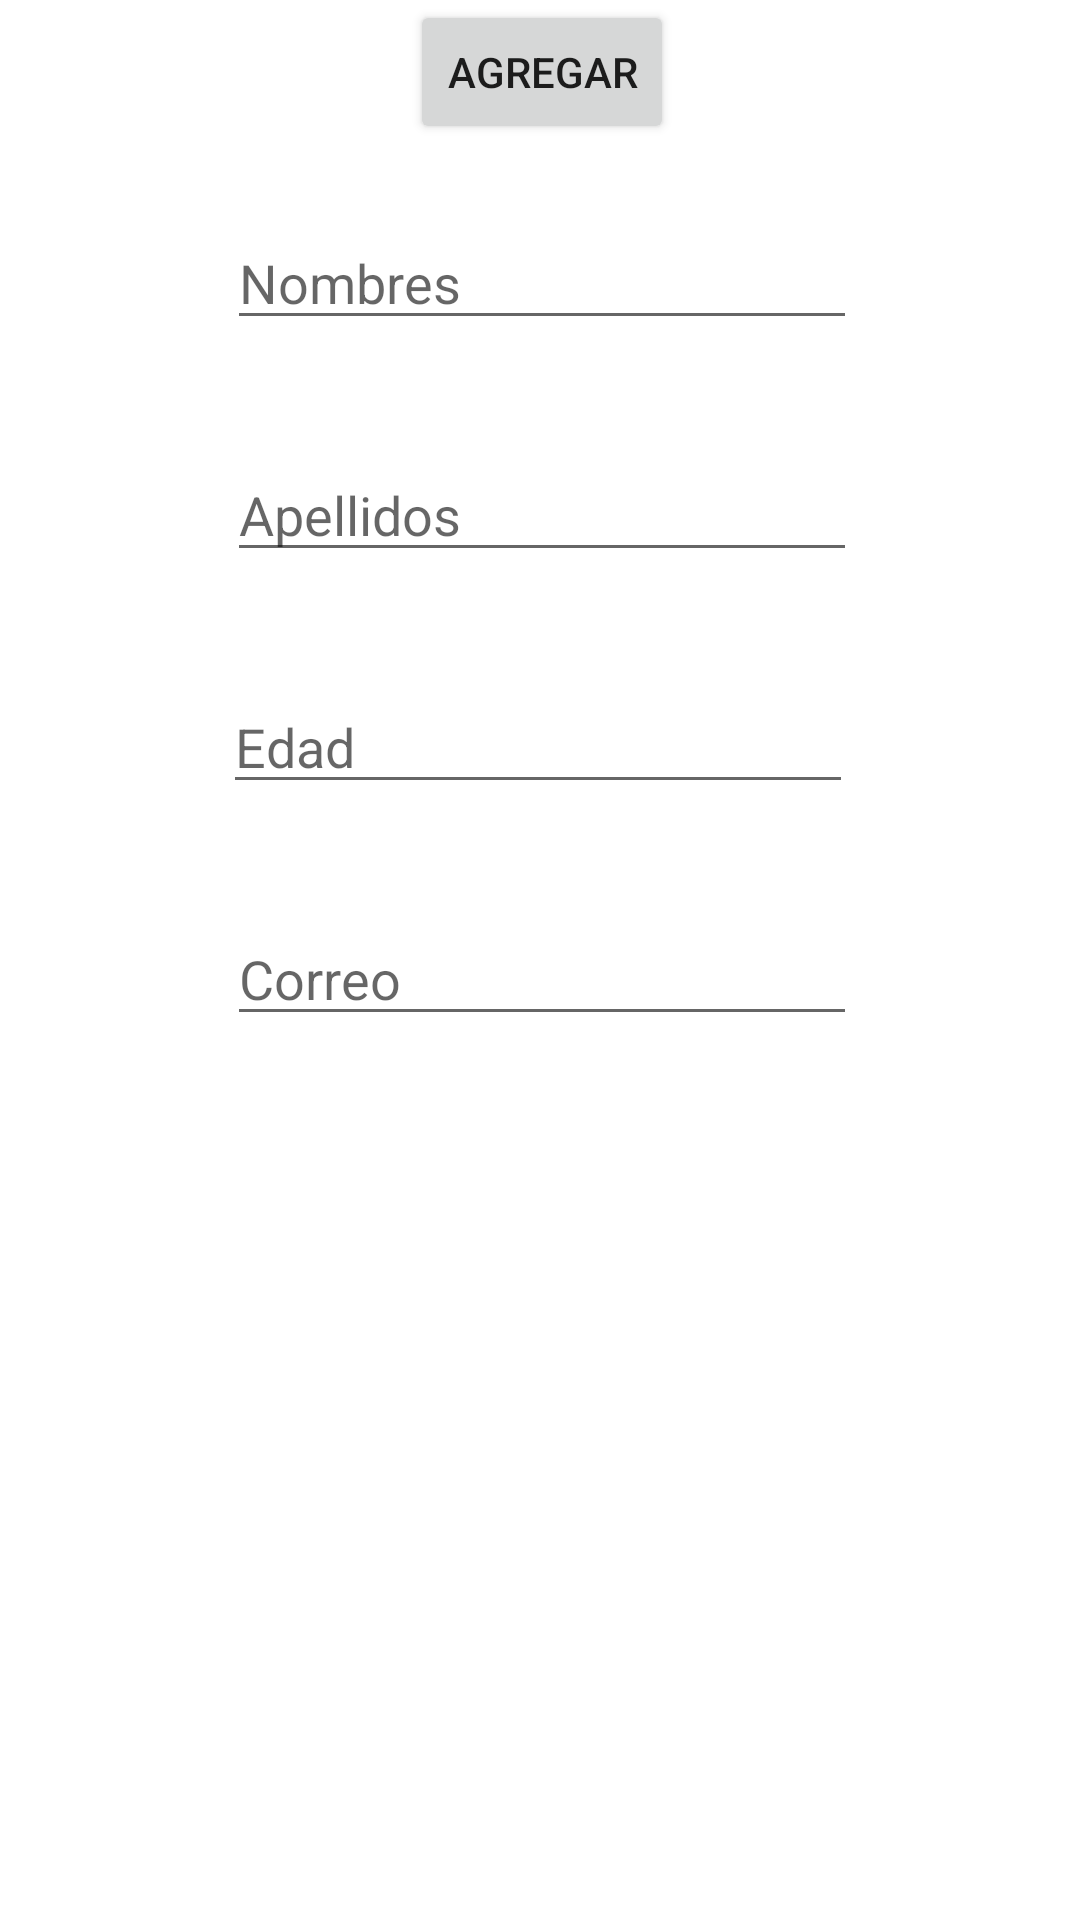

Write the Android layout XML for this screen, with the resource values it uses.
<!-- AndroidManifest.xml: application theme Theme.TareaDB -->
<!-- res/layout/activity_crear.xml -->
<?xml version="1.0" encoding="utf-8"?>
<androidx.constraintlayout.widget.ConstraintLayout
        xmlns:android="http://schemas.android.com/apk/res/android"
        xmlns:tools="http://schemas.android.com/tools"
        xmlns:app="http://schemas.android.com/apk/res-auto"
        android:layout_width="match_parent"
        android:layout_height="match_parent"
        tools:context=".ActivityCrear">

    <EditText
            android:layout_width="wrap_content"
            android:layout_height="wrap_content"
            android:inputType="textPersonName"
            android:ems="10"
            android:id="@+id/txtnombres"
            app:layout_constraintEnd_toEndOf="parent" app:layout_constraintStart_toStartOf="parent"
            app:layout_constraintTop_toTopOf="parent" android:layout_marginTop="72dp"
            app:layout_constraintHorizontal_bias="0.504" android:hint="Nombres"/>
    <EditText
            android:layout_width="wrap_content"
            android:layout_height="wrap_content"
            android:inputType="textPersonName"
            android:ems="10"
            android:id="@+id/txtapellidos"
            app:layout_constraintEnd_toEndOf="parent" app:layout_constraintStart_toStartOf="parent"
            app:layout_constraintTop_toBottomOf="@+id/txtnombres" android:layout_marginTop="36dp"
            app:layout_constraintHorizontal_bias="0.504" android:hint="Apellidos"/>
    <Button
            android:text="Agregar"
            android:layout_width="wrap_content"
            android:layout_height="wrap_content" android:id="@+id/btnagregar"
            app:layout_constraintEnd_toEndOf="parent" app:layout_constraintStart_toStartOf="parent"
            app:layout_constraintHorizontal_bias="0.502" tools:layout_editor_absoluteY="429dp"/>
    <EditText
            android:layout_width="wrap_content"
            android:layout_height="wrap_content"
            android:inputType="number"
            android:ems="10"
            android:id="@+id/txtedad"
            app:layout_constraintEnd_toEndOf="parent" app:layout_constraintStart_toStartOf="parent"
            app:layout_constraintTop_toBottomOf="@+id/txtapellidos" android:layout_marginTop="36dp"
            app:layout_constraintHorizontal_bias="0.495" android:hint="Edad"/>
    <EditText
            android:layout_width="wrap_content"
            android:layout_height="wrap_content"
            android:inputType="textPersonName"
            android:ems="10"
            android:id="@+id/txtcorreo"
            app:layout_constraintEnd_toEndOf="parent" app:layout_constraintStart_toStartOf="parent"
            app:layout_constraintTop_toBottomOf="@+id/txtedad" android:layout_marginTop="36dp"
            app:layout_constraintHorizontal_bias="0.504" android:hint="Correo"/>
</androidx.constraintlayout.widget.ConstraintLayout>
<!-- resources referenced by this layout -->
<resources>
  <style name="Theme.TareaDB" parent="Theme.MaterialComponents.DayNight.DarkActionBar">
          
          <item name="colorPrimary">@color/purple_500</item>
          <item name="colorPrimaryVariant">@color/purple_700</item>
          <item name="colorOnPrimary">@color/white</item>
          
          <item name="colorSecondary">@color/teal_200</item>
          <item name="colorSecondaryVariant">@color/teal_700</item>
          <item name="colorOnSecondary">@color/black</item>
          
          <item name="android:statusBarColor" tools:targetApi="l">?attr/colorPrimaryVariant</item>
          
      </style>
  <!-- not gathered from this repository: default colours our renderer supplied (Android Studio template values) -->
  <color name="purple_500">#FF6200EE</color>
  <color name="purple_700">#FF3700B3</color>
  <color name="teal_200">#FF03DAC5</color>
  <color name="teal_700">#FF018786</color>
  <color name="black">#FF000000</color>
  <color name="white">#FFFFFFFF</color>
</resources>
